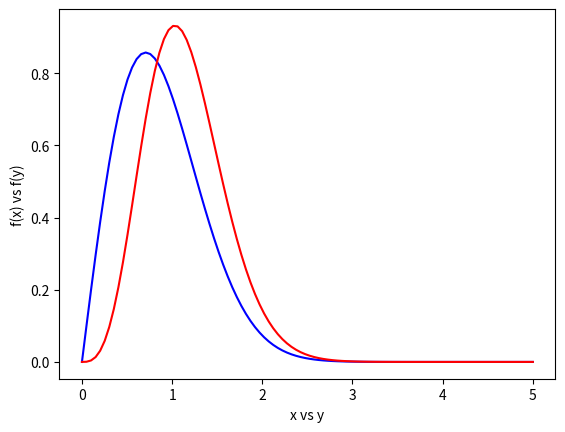

Write the Python code that produced this figure.
import numpy as np
import matplotlib.pyplot as plt

# Sett hvilke x-verdier du vil plotte for
x = np.linspace(0,5,100)

# Sett verdien for parameteren alpha
alpha = 1

# Beregn så sannsynlighetstettheten og plott opp funksjonen
f_x = lambda x : 2*x*np.exp(-alpha*x**2)
f_z = lambda z : 4*x*np.exp(-alpha*x**2) - 4*x*(np.exp(-alpha*x**2))**2

plt.plot(x, f_x(x), color="blue")
plt.plot(x, f_z(x), color="red")    
plt.xlabel("x vs y")
plt.ylabel("f(x) vs f(y)")
plt.show()